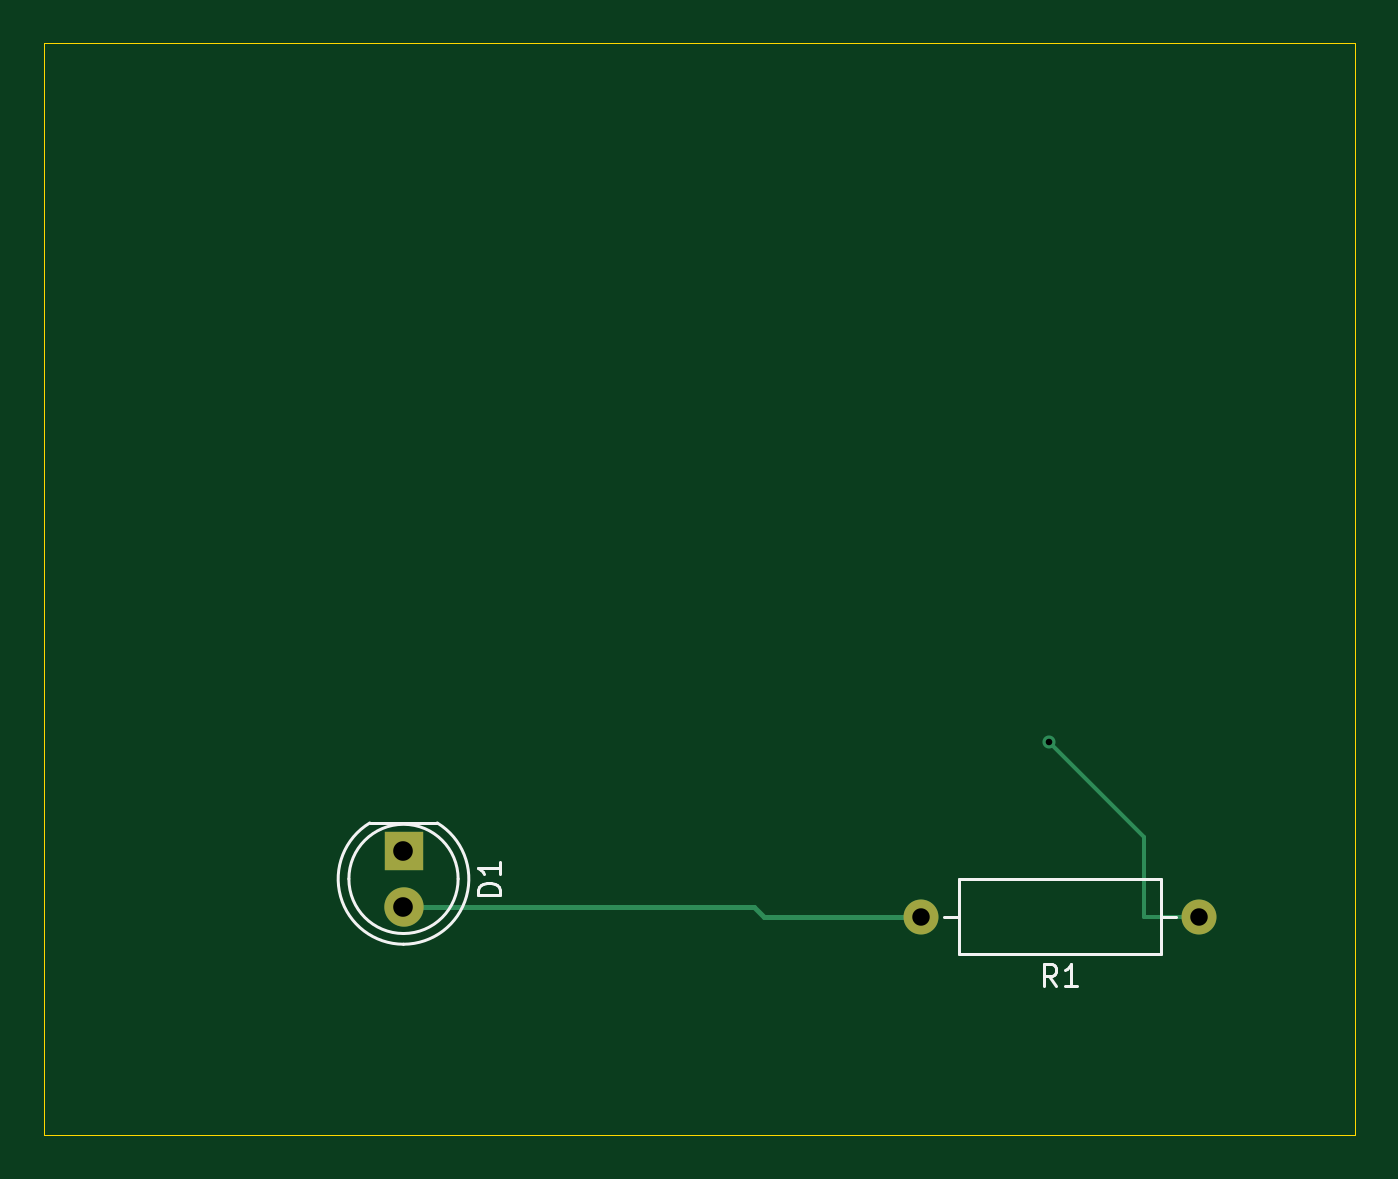
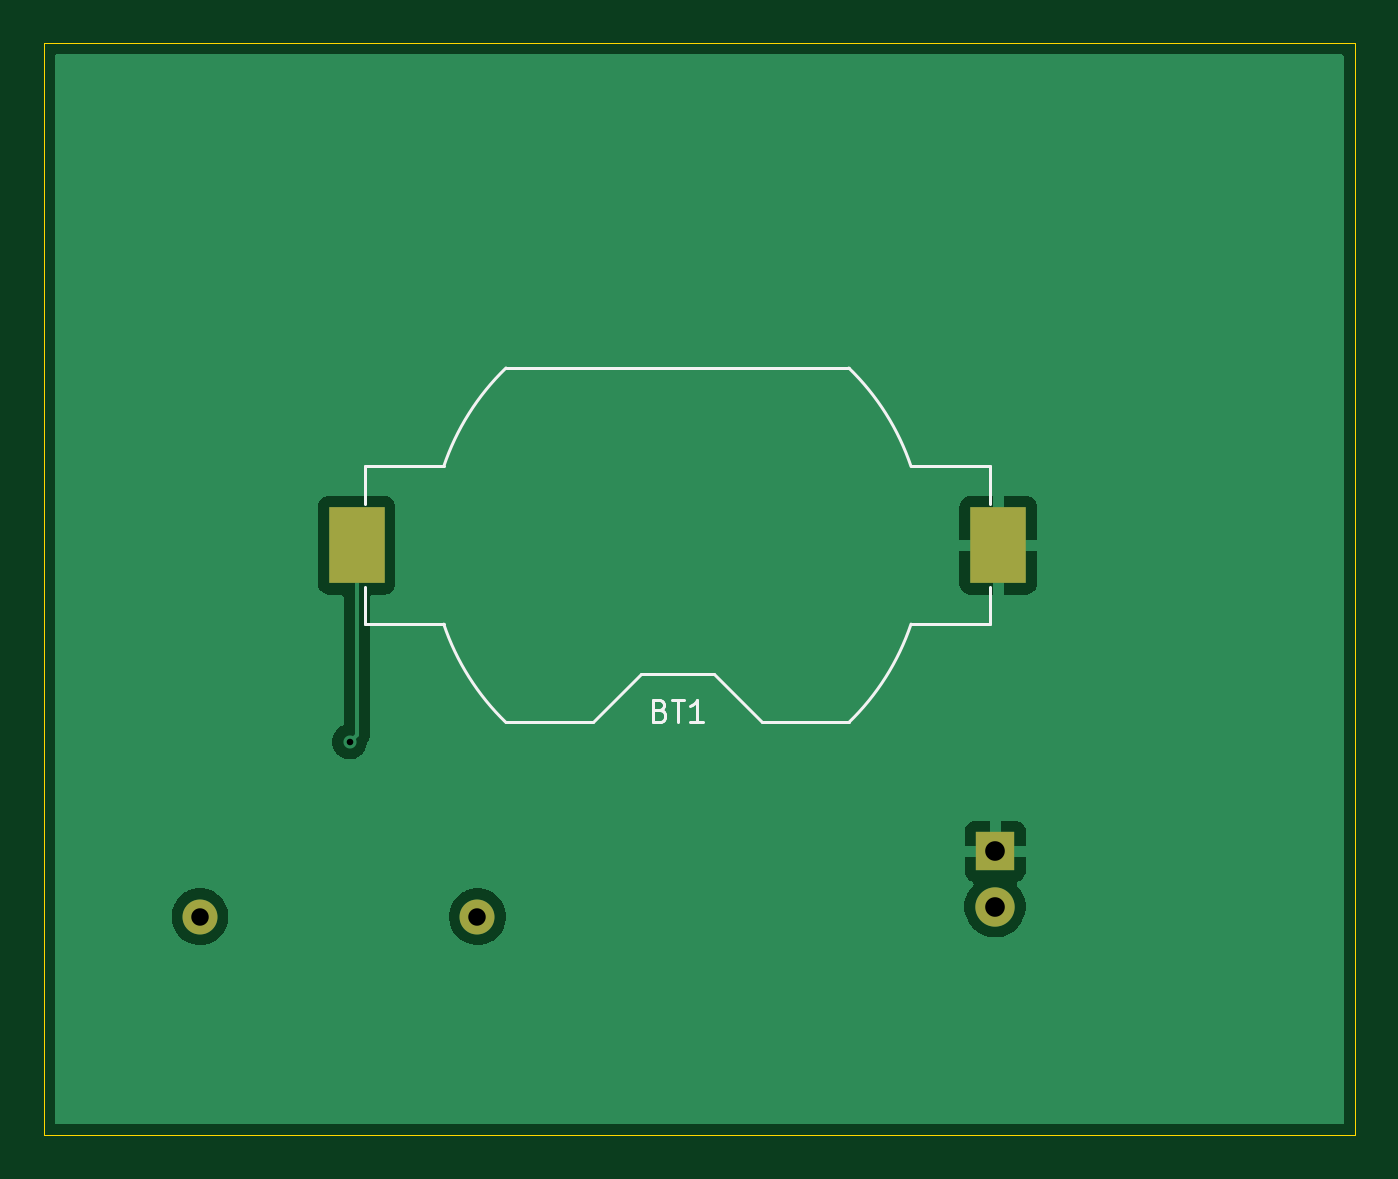
Circuit board: 11 layer files. Board 60.0 x 50.0 mm.
- bottom_copper: getting-started-B_Cu.gbr (14223 bytes)
- bottom_mask: getting-started-B_Mask.gbr (852 bytes)
- paste: getting-started-B_Paste.gbr (579 bytes)
- bottom_silk: getting-started-B_Silkscreen.gbr (2995 bytes)
- outline: getting-started-Edge_Cuts.gbr (635 bytes)
- top_copper: getting-started-F_Cu.gbr (1657 bytes)
- top_mask: getting-started-F_Mask.gbr (743 bytes)
- paste: getting-started-F_Paste.gbr (470 bytes)
- top_silk: getting-started-F_Silkscreen.gbr (3052 bytes)
- drill: getting-started-NPTH.drl (277 bytes)
- drill: getting-started-PTH.drl (541 bytes)

=== bottom_copper: getting-started-B_Cu.gbr (14223 bytes, source omitted) ===
=== bottom_mask: getting-started-B_Mask.gbr ===
%TF.GenerationSoftware,KiCad,Pcbnew,9.0.0*%
%TF.CreationDate,2025-03-14T14:05:31+03:00*%
%TF.ProjectId,getting-started,67657474-696e-4672-9d73-746172746564,0*%
%TF.SameCoordinates,Original*%
%TF.FileFunction,Soldermask,Bot*%
%TF.FilePolarity,Negative*%
%FSLAX46Y46*%
G04 Gerber Fmt 4.6, Leading zero omitted, Abs format (unit mm)*
G04 Created by KiCad (PCBNEW 9.0.0) date 2025-03-14 14:05:31*
%MOMM*%
%LPD*%
G01*
G04 APERTURE LIST*
%ADD10C,1.600000*%
%ADD11O,1.600000X1.600000*%
%ADD12R,1.800000X1.800000*%
%ADD13C,1.800000*%
%ADD14R,2.540000X3.510000*%
G04 APERTURE END LIST*
D10*
%TO.C,R1*%
X152850000Y-120000000D03*
D11*
X140150000Y-120000000D03*
%TD*%
D12*
%TO.C,D1*%
X116460000Y-117000000D03*
D13*
X116460000Y-119540000D03*
%TD*%
D14*
%TO.C,BT1*%
X145680000Y-103000000D03*
X116320000Y-103000000D03*
%TD*%
M02*

=== paste: getting-started-B_Paste.gbr ===
%TF.GenerationSoftware,KiCad,Pcbnew,9.0.0*%
%TF.CreationDate,2025-03-14T14:05:31+03:00*%
%TF.ProjectId,getting-started,67657474-696e-4672-9d73-746172746564,0*%
%TF.SameCoordinates,Original*%
%TF.FileFunction,Paste,Bot*%
%TF.FilePolarity,Positive*%
%FSLAX46Y46*%
G04 Gerber Fmt 4.6, Leading zero omitted, Abs format (unit mm)*
G04 Created by KiCad (PCBNEW 9.0.0) date 2025-03-14 14:05:31*
%MOMM*%
%LPD*%
G01*
G04 APERTURE LIST*
%ADD10R,2.540000X3.510000*%
G04 APERTURE END LIST*
D10*
%TO.C,BT1*%
X145680000Y-103000000D03*
X116320000Y-103000000D03*
%TD*%
M02*

=== bottom_silk: getting-started-B_Silkscreen.gbr ===
%TF.GenerationSoftware,KiCad,Pcbnew,9.0.0*%
%TF.CreationDate,2025-03-14T14:05:31+03:00*%
%TF.ProjectId,getting-started,67657474-696e-4672-9d73-746172746564,0*%
%TF.SameCoordinates,Original*%
%TF.FileFunction,Legend,Bot*%
%TF.FilePolarity,Positive*%
%FSLAX46Y46*%
G04 Gerber Fmt 4.6, Leading zero omitted, Abs format (unit mm)*
G04 Created by KiCad (PCBNEW 9.0.0) date 2025-03-14 14:05:31*
%MOMM*%
%LPD*%
G01*
G04 APERTURE LIST*
%ADD10C,0.150000*%
%ADD11C,0.120000*%
G04 APERTURE END LIST*
D10*
X131785714Y-110551009D02*
X131642857Y-110598628D01*
X131642857Y-110598628D02*
X131595238Y-110646247D01*
X131595238Y-110646247D02*
X131547619Y-110741485D01*
X131547619Y-110741485D02*
X131547619Y-110884342D01*
X131547619Y-110884342D02*
X131595238Y-110979580D01*
X131595238Y-110979580D02*
X131642857Y-111027200D01*
X131642857Y-111027200D02*
X131738095Y-111074819D01*
X131738095Y-111074819D02*
X132119047Y-111074819D01*
X132119047Y-111074819D02*
X132119047Y-110074819D01*
X132119047Y-110074819D02*
X131785714Y-110074819D01*
X131785714Y-110074819D02*
X131690476Y-110122438D01*
X131690476Y-110122438D02*
X131642857Y-110170057D01*
X131642857Y-110170057D02*
X131595238Y-110265295D01*
X131595238Y-110265295D02*
X131595238Y-110360533D01*
X131595238Y-110360533D02*
X131642857Y-110455771D01*
X131642857Y-110455771D02*
X131690476Y-110503390D01*
X131690476Y-110503390D02*
X131785714Y-110551009D01*
X131785714Y-110551009D02*
X132119047Y-110551009D01*
X131261904Y-110074819D02*
X130690476Y-110074819D01*
X130976190Y-111074819D02*
X130976190Y-110074819D01*
X129833333Y-111074819D02*
X130404761Y-111074819D01*
X130119047Y-111074819D02*
X130119047Y-110074819D01*
X130119047Y-110074819D02*
X130214285Y-110217676D01*
X130214285Y-110217676D02*
X130309523Y-110312914D01*
X130309523Y-110312914D02*
X130404761Y-110360533D01*
D11*
%TO.C,BT1*%
X116690000Y-101100000D02*
X116690000Y-99390000D01*
X116690000Y-104900000D02*
X116690000Y-106610000D01*
X116690000Y-106610000D02*
X120308000Y-106610000D01*
X120308000Y-99390000D02*
X116690000Y-99390000D01*
X123152700Y-111110000D02*
X127140000Y-111110000D01*
X129340000Y-108910000D02*
X127140000Y-111110000D01*
X129340000Y-108910000D02*
X132660000Y-108910000D01*
X132660000Y-108910000D02*
X134860000Y-111110000D01*
X134860000Y-111110000D02*
X138847300Y-111110000D01*
X138847300Y-94890000D02*
X123152700Y-94890000D01*
X141692000Y-106610000D02*
X145310000Y-106610000D01*
X145310000Y-99390000D02*
X141692000Y-99390000D01*
X145310000Y-101100000D02*
X145310000Y-99390000D01*
X145310000Y-104900000D02*
X145310000Y-106610000D01*
X120308000Y-99390000D02*
G75*
G02*
X123154629Y-94888211I10692020J-3610012D01*
G01*
X123154629Y-111111789D02*
G75*
G02*
X120308000Y-106610000I7845391J8111801D01*
G01*
X138845371Y-94888211D02*
G75*
G02*
X141691999Y-99390000I-7845391J-8111799D01*
G01*
X141692000Y-106610000D02*
G75*
G02*
X138845371Y-111111789I-10691979J3609986D01*
G01*
%TD*%
M02*

=== outline: getting-started-Edge_Cuts.gbr ===
%TF.GenerationSoftware,KiCad,Pcbnew,9.0.0*%
%TF.CreationDate,2025-03-14T14:05:31+03:00*%
%TF.ProjectId,getting-started,67657474-696e-4672-9d73-746172746564,0*%
%TF.SameCoordinates,Original*%
%TF.FileFunction,Profile,NP*%
%FSLAX46Y46*%
G04 Gerber Fmt 4.6, Leading zero omitted, Abs format (unit mm)*
G04 Created by KiCad (PCBNEW 9.0.0) date 2025-03-14 14:05:31*
%MOMM*%
%LPD*%
G01*
G04 APERTURE LIST*
%TA.AperFunction,Profile*%
%ADD10C,0.050000*%
%TD*%
G04 APERTURE END LIST*
D10*
X100000000Y-80000000D02*
X160000000Y-80000000D01*
X160000000Y-130000000D01*
X100000000Y-130000000D01*
X100000000Y-80000000D01*
M02*

=== top_copper: getting-started-F_Cu.gbr ===
%TF.GenerationSoftware,KiCad,Pcbnew,9.0.0*%
%TF.CreationDate,2025-03-14T14:05:31+03:00*%
%TF.ProjectId,getting-started,67657474-696e-4672-9d73-746172746564,0*%
%TF.SameCoordinates,Original*%
%TF.FileFunction,Copper,L1,Top*%
%TF.FilePolarity,Positive*%
%FSLAX46Y46*%
G04 Gerber Fmt 4.6, Leading zero omitted, Abs format (unit mm)*
G04 Created by KiCad (PCBNEW 9.0.0) date 2025-03-14 14:05:31*
%MOMM*%
%LPD*%
G01*
G04 APERTURE LIST*
%TA.AperFunction,ComponentPad*%
%ADD10C,1.600000*%
%TD*%
%TA.AperFunction,ComponentPad*%
%ADD11O,1.600000X1.600000*%
%TD*%
%TA.AperFunction,ComponentPad*%
%ADD12R,1.800000X1.800000*%
%TD*%
%TA.AperFunction,ComponentPad*%
%ADD13C,1.800000*%
%TD*%
%TA.AperFunction,ViaPad*%
%ADD14C,0.600000*%
%TD*%
%TA.AperFunction,Conductor*%
%ADD15C,0.250000*%
%TD*%
%TA.AperFunction,Conductor*%
%ADD16C,0.200000*%
%TD*%
G04 APERTURE END LIST*
D10*
%TO.P,R1,1*%
%TO.N,VCC*%
X152850000Y-120000000D03*
D11*
%TO.P,R1,2*%
%TO.N,/led*%
X140150000Y-120000000D03*
%TD*%
D12*
%TO.P,D1,1,K*%
%TO.N,GND*%
X116460000Y-117000000D03*
D13*
%TO.P,D1,2,A*%
%TO.N,/led*%
X116460000Y-119540000D03*
%TD*%
D14*
%TO.N,VCC*%
X146000000Y-112000000D03*
%TD*%
D15*
%TO.N,/led*%
X132490000Y-119540000D02*
X132950000Y-120000000D01*
X132950000Y-120000000D02*
X140150000Y-120000000D01*
X116460000Y-119540000D02*
X132490000Y-119540000D01*
D16*
%TO.N,VCC*%
X150350000Y-120000000D02*
X152850000Y-120000000D01*
X146000000Y-112000000D02*
X150350000Y-116350000D01*
X150350000Y-116350000D02*
X150350000Y-120000000D01*
D15*
%TO.N,/led*%
X139690000Y-119540000D02*
X140150000Y-120000000D01*
%TD*%
M02*

=== top_mask: getting-started-F_Mask.gbr ===
%TF.GenerationSoftware,KiCad,Pcbnew,9.0.0*%
%TF.CreationDate,2025-03-14T14:05:31+03:00*%
%TF.ProjectId,getting-started,67657474-696e-4672-9d73-746172746564,0*%
%TF.SameCoordinates,Original*%
%TF.FileFunction,Soldermask,Top*%
%TF.FilePolarity,Negative*%
%FSLAX46Y46*%
G04 Gerber Fmt 4.6, Leading zero omitted, Abs format (unit mm)*
G04 Created by KiCad (PCBNEW 9.0.0) date 2025-03-14 14:05:31*
%MOMM*%
%LPD*%
G01*
G04 APERTURE LIST*
%ADD10C,1.600000*%
%ADD11O,1.600000X1.600000*%
%ADD12R,1.800000X1.800000*%
%ADD13C,1.800000*%
G04 APERTURE END LIST*
D10*
%TO.C,R1*%
X152850000Y-120000000D03*
D11*
X140150000Y-120000000D03*
%TD*%
D12*
%TO.C,D1*%
X116460000Y-117000000D03*
D13*
X116460000Y-119540000D03*
%TD*%
M02*

=== paste: getting-started-F_Paste.gbr ===
%TF.GenerationSoftware,KiCad,Pcbnew,9.0.0*%
%TF.CreationDate,2025-03-14T14:05:31+03:00*%
%TF.ProjectId,getting-started,67657474-696e-4672-9d73-746172746564,0*%
%TF.SameCoordinates,Original*%
%TF.FileFunction,Paste,Top*%
%TF.FilePolarity,Positive*%
%FSLAX46Y46*%
G04 Gerber Fmt 4.6, Leading zero omitted, Abs format (unit mm)*
G04 Created by KiCad (PCBNEW 9.0.0) date 2025-03-14 14:05:31*
%MOMM*%
%LPD*%
G01*
G04 APERTURE LIST*
G04 APERTURE END LIST*
M02*

=== top_silk: getting-started-F_Silkscreen.gbr ===
%TF.GenerationSoftware,KiCad,Pcbnew,9.0.0*%
%TF.CreationDate,2025-03-14T14:05:31+03:00*%
%TF.ProjectId,getting-started,67657474-696e-4672-9d73-746172746564,0*%
%TF.SameCoordinates,Original*%
%TF.FileFunction,Legend,Top*%
%TF.FilePolarity,Positive*%
%FSLAX46Y46*%
G04 Gerber Fmt 4.6, Leading zero omitted, Abs format (unit mm)*
G04 Created by KiCad (PCBNEW 9.0.0) date 2025-03-14 14:05:31*
%MOMM*%
%LPD*%
G01*
G04 APERTURE LIST*
%ADD10C,0.150000*%
%ADD11C,0.120000*%
G04 APERTURE END LIST*
D10*
X146333333Y-123174819D02*
X146000000Y-122698628D01*
X145761905Y-123174819D02*
X145761905Y-122174819D01*
X145761905Y-122174819D02*
X146142857Y-122174819D01*
X146142857Y-122174819D02*
X146238095Y-122222438D01*
X146238095Y-122222438D02*
X146285714Y-122270057D01*
X146285714Y-122270057D02*
X146333333Y-122365295D01*
X146333333Y-122365295D02*
X146333333Y-122508152D01*
X146333333Y-122508152D02*
X146285714Y-122603390D01*
X146285714Y-122603390D02*
X146238095Y-122651009D01*
X146238095Y-122651009D02*
X146142857Y-122698628D01*
X146142857Y-122698628D02*
X145761905Y-122698628D01*
X147285714Y-123174819D02*
X146714286Y-123174819D01*
X147000000Y-123174819D02*
X147000000Y-122174819D01*
X147000000Y-122174819D02*
X146904762Y-122317676D01*
X146904762Y-122317676D02*
X146809524Y-122412914D01*
X146809524Y-122412914D02*
X146714286Y-122460533D01*
X120874819Y-119008094D02*
X119874819Y-119008094D01*
X119874819Y-119008094D02*
X119874819Y-118769999D01*
X119874819Y-118769999D02*
X119922438Y-118627142D01*
X119922438Y-118627142D02*
X120017676Y-118531904D01*
X120017676Y-118531904D02*
X120112914Y-118484285D01*
X120112914Y-118484285D02*
X120303390Y-118436666D01*
X120303390Y-118436666D02*
X120446247Y-118436666D01*
X120446247Y-118436666D02*
X120636723Y-118484285D01*
X120636723Y-118484285D02*
X120731961Y-118531904D01*
X120731961Y-118531904D02*
X120827200Y-118627142D01*
X120827200Y-118627142D02*
X120874819Y-118769999D01*
X120874819Y-118769999D02*
X120874819Y-119008094D01*
X120874819Y-117484285D02*
X120874819Y-118055713D01*
X120874819Y-117769999D02*
X119874819Y-117769999D01*
X119874819Y-117769999D02*
X120017676Y-117865237D01*
X120017676Y-117865237D02*
X120112914Y-117960475D01*
X120112914Y-117960475D02*
X120160533Y-118055713D01*
D11*
%TO.C,R1*%
X141190000Y-120000000D02*
X141880000Y-120000000D01*
X141880000Y-118280000D02*
X141880000Y-121720000D01*
X141880000Y-121720000D02*
X151120000Y-121720000D01*
X151120000Y-118280000D02*
X141880000Y-118280000D01*
X151120000Y-121720000D02*
X151120000Y-118280000D01*
X151810000Y-120000000D02*
X151120000Y-120000000D01*
%TO.C,D1*%
X118005000Y-115710000D02*
X114915000Y-115710000D01*
X116459952Y-121260000D02*
G75*
G02*
X114915170Y-115710000I48J2990000D01*
G01*
X118004830Y-115710000D02*
G75*
G02*
X116460048Y-121260000I-1544830J-2560000D01*
G01*
X118960000Y-118270000D02*
G75*
G02*
X113960000Y-118270000I-2500000J0D01*
G01*
X113960000Y-118270000D02*
G75*
G02*
X118960000Y-118270000I2500000J0D01*
G01*
%TD*%
M02*

=== drill: getting-started-NPTH.drl ===
M48
; DRILL file {KiCad 9.0.0} date 2025-03-14T14:05:50+0300
; FORMAT={-:-/ absolute / inch / decimal}
; #@! TF.CreationDate,2025-03-14T14:05:50+03:00
; #@! TF.GenerationSoftware,Kicad,Pcbnew,9.0.0
; #@! TF.FileFunction,NonPlated,1,2,NPTH
FMAT,2
INCH
%
G90
G05
M30

=== drill: getting-started-PTH.drl ===
M48
; DRILL file {KiCad 9.0.0} date 2025-03-14T14:05:50+0300
; FORMAT={-:-/ absolute / inch / decimal}
; #@! TF.CreationDate,2025-03-14T14:05:50+03:00
; #@! TF.GenerationSoftware,Kicad,Pcbnew,9.0.0
; #@! TF.FileFunction,Plated,1,2,PTH
FMAT,2
INCH
; #@! TA.AperFunction,Plated,PTH,ViaDrill
T1C0.0118
; #@! TA.AperFunction,Plated,PTH,ComponentDrill
T2C0.0315
; #@! TA.AperFunction,Plated,PTH,ComponentDrill
T3C0.0354
%
G90
G05
T1
X5.748Y-4.4094
T2
X5.5177Y-4.7244
X6.0177Y-4.7244
T3
X4.585Y-4.6063
X4.585Y-4.7063
M30
